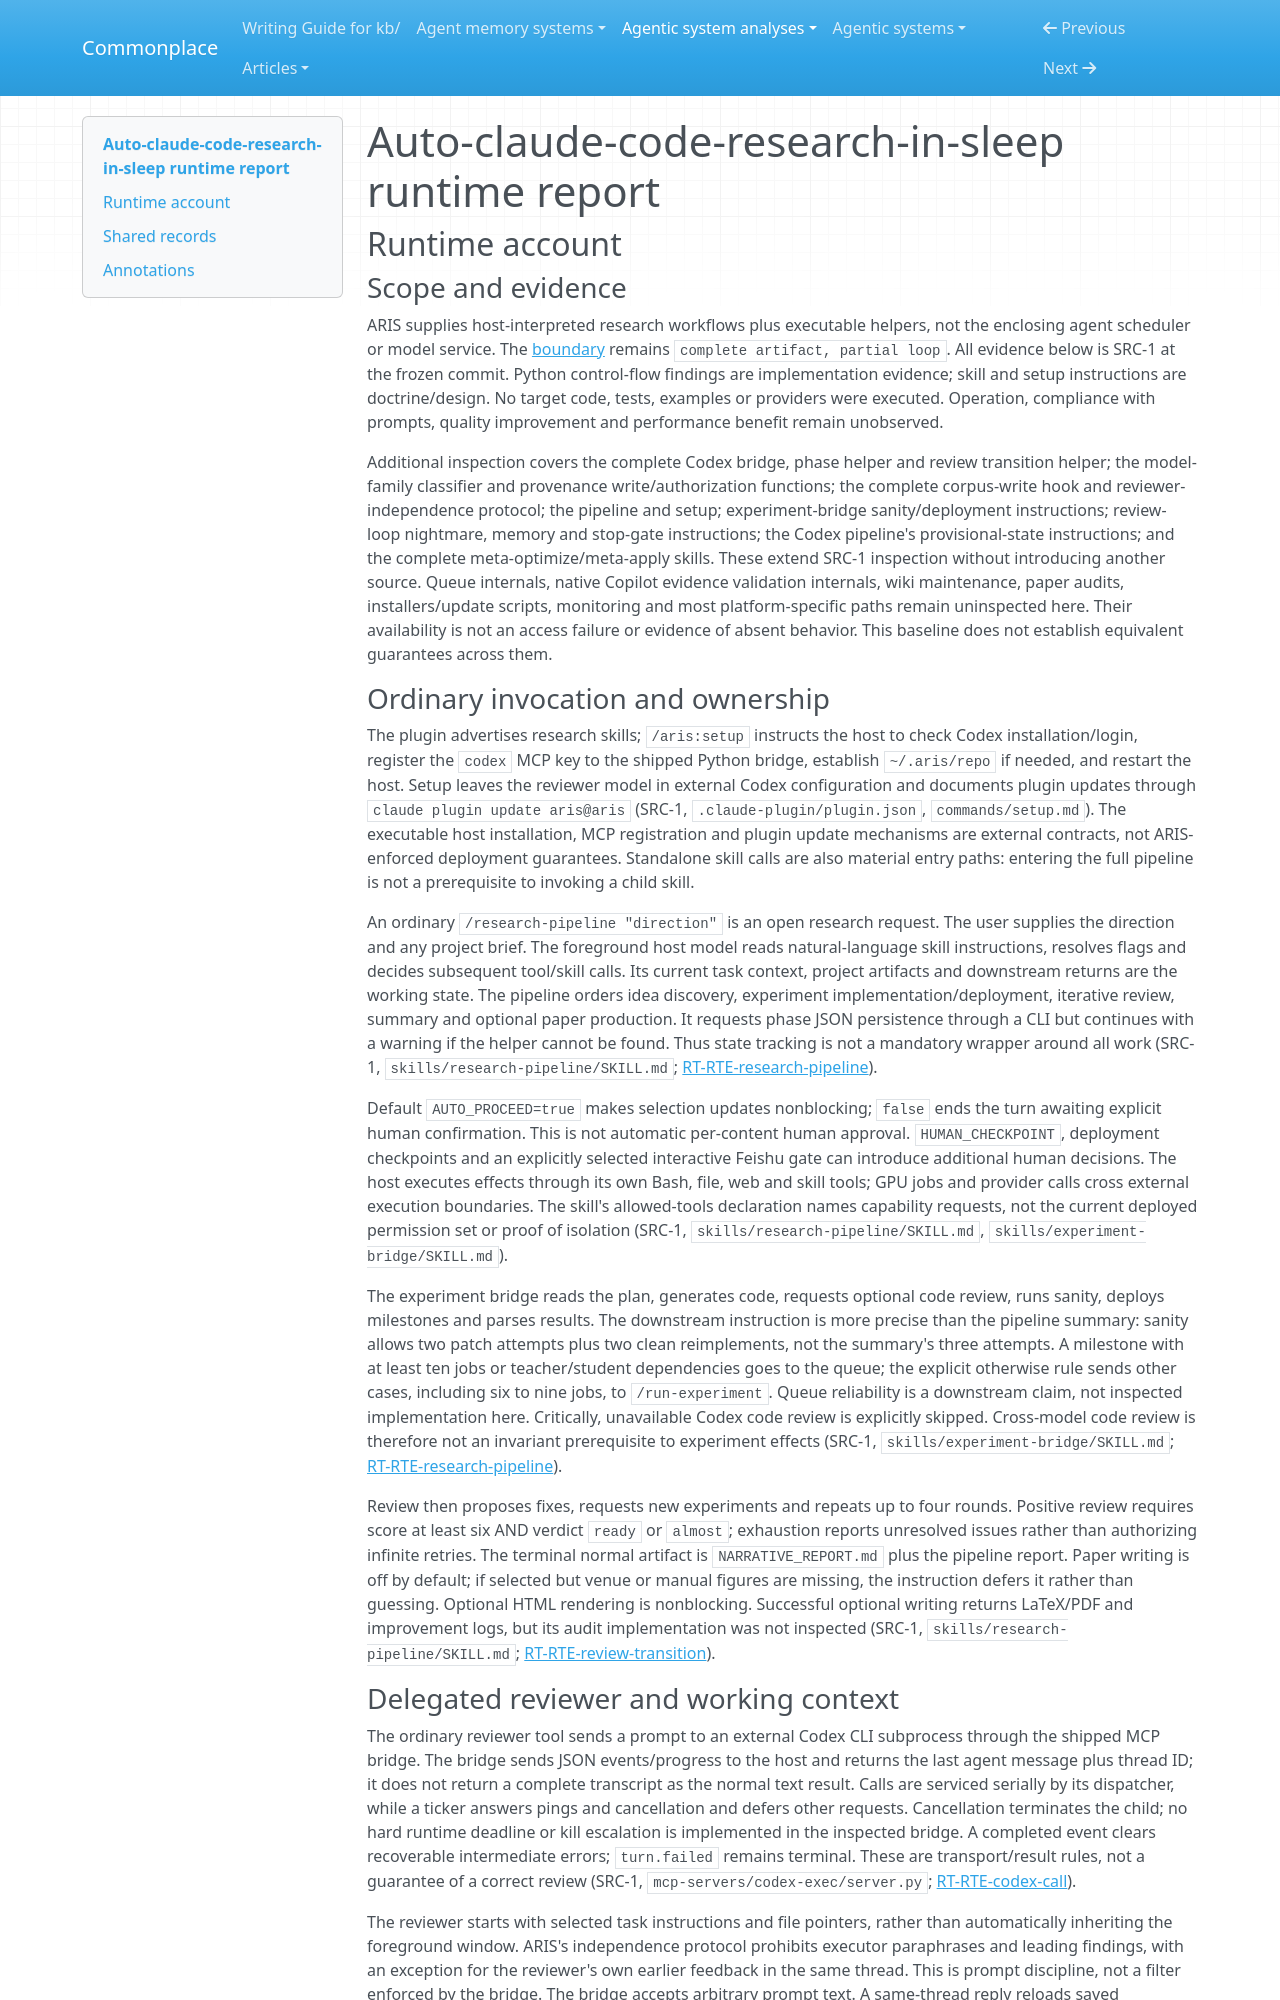

repository: zby/commonplace · page: agentic-system-analyses/retained/wanshuiyin--auto-claude-code-research-in-sleep/runtime/index.html · generator: mkdocs

---
type: agentic-system-analyses/types/agentic-system-runtime-report.md
description: "Runtime baseline of Auto-claude-code-research-in-sleep: host-driven research stages, reviewer transports, acceptance/resume controls and harness-patch admission at the frozen partial-loop boundary."
run-id: AAS-2026-10-15-auto-claude-code-research-in-sleep-a8abf5f80cbb-01
reviewed-boundary: 26b95cfa0d8747078e9e43b42e20952709e561b8
---

# Auto-claude-code-research-in-sleep runtime report

## Runtime account

### Scope and evidence

ARIS supplies host-interpreted research workflows plus executable helpers, not the enclosing agent scheduler or model service. The [boundary](boundary.md) remains `complete artifact, partial loop`. All evidence below is SRC-1 at the frozen commit. Python control-flow findings are implementation evidence; skill and setup instructions are doctrine/design. No target code, tests, examples or providers were executed. Operation, compliance with prompts, quality improvement and performance benefit remain unobserved.

Additional inspection covers the complete Codex bridge, phase helper and review transition helper; the model-family classifier and provenance write/authorization functions; the complete corpus-write hook and reviewer-independence protocol; the pipeline and setup; experiment-bridge sanity/deployment instructions; review-loop nightmare, memory and stop-gate instructions; the Codex pipeline's provisional-state instructions; and the complete meta-optimize/meta-apply skills. These extend SRC-1 inspection without introducing another source. Queue internals, native Copilot evidence validation internals, wiki maintenance, paper audits, installers/update scripts, monitoring and most platform-specific paths remain uninspected here. Their availability is not an access failure or evidence of absent behavior. This baseline does not establish equivalent guarantees across them.

### Ordinary invocation and ownership

The plugin advertises research skills; `/aris:setup` instructs the host to check Codex installation/login, register the `codex` MCP key to the shipped Python bridge, establish `~/.aris/repo` if needed, and restart the host. Setup leaves the reviewer model in external Codex configuration and documents plugin updates through `claude plugin update aris@aris` (SRC-1, `.claude-plugin/plugin.json`, `commands/setup.md`). The executable host installation, MCP registration and plugin update mechanisms are external contracts, not ARIS-enforced deployment guarantees. Standalone skill calls are also material entry paths: entering the full pipeline is not a prerequisite to invoking a child skill.

An ordinary `/research-pipeline "direction"` is an open research request. The user supplies the direction and any project brief. The foreground host model reads natural-language skill instructions, resolves flags and decides subsequent tool/skill calls. Its current task context, project artifacts and downstream returns are the working state. The pipeline orders idea discovery, experiment implementation/deployment, iterative review, summary and optional paper production. It requests phase JSON persistence through a CLI but continues with a warning if the helper cannot be found. Thus state tracking is not a mandatory wrapper around all work (SRC-1, `skills/research-pipeline/SKILL.md`; [RT-RTE-research-pipeline](#rt-rte-research-pipeline)).

Default `AUTO_PROCEED=true` makes selection updates nonblocking; `false` ends the turn awaiting explicit human confirmation. This is not automatic per-content human approval. `HUMAN_CHECKPOINT`, deployment checkpoints and an explicitly selected interactive Feishu gate can introduce additional human decisions. The host executes effects through its own Bash, file, web and skill tools; GPU jobs and provider calls cross external execution boundaries. The skill's allowed-tools declaration names capability requests, not the current deployed permission set or proof of isolation (SRC-1, `skills/research-pipeline/SKILL.md`, `skills/experiment-bridge/SKILL.md`).

The experiment bridge reads the plan, generates code, requests optional code review, runs sanity, deploys milestones and parses results. The downstream instruction is more precise than the pipeline summary: sanity allows two patch attempts plus two clean reimplements, not the summary's three attempts. A milestone with at least ten jobs or teacher/student dependencies goes to the queue; the explicit otherwise rule sends other cases, including six to nine jobs, to `/run-experiment`. Queue reliability is a downstream claim, not inspected implementation here. Critically, unavailable Codex code review is explicitly skipped. Cross-model code review is therefore not an invariant prerequisite to experiment effects (SRC-1, `skills/experiment-bridge/SKILL.md`; [RT-RTE-research-pipeline](#rt-rte-research-pipeline)).

Review then proposes fixes, requests new experiments and repeats up to four rounds. Positive review requires score at least six AND verdict `ready` or `almost`; exhaustion reports unresolved issues rather than authorizing infinite retries. The terminal normal artifact is `NARRATIVE_REPORT.md` plus the pipeline report. Paper writing is off by default; if selected but venue or manual figures are missing, the instruction defers it rather than guessing. Optional HTML rendering is nonblocking. Successful optional writing returns LaTeX/PDF and improvement logs, but its audit implementation was not inspected (SRC-1, `skills/research-pipeline/SKILL.md`; [RT-RTE-review-transition](#rt-rte-review-transition)).
